Labelled photos from "dataset", an image-classification folder in martinsaxa/jute-disease-dataset. The possible labels are: dieback, fresh, holed, mosaic, stem soft rot.

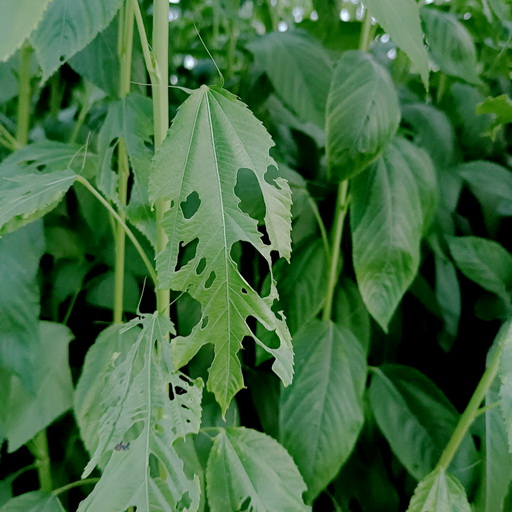
Label: holed

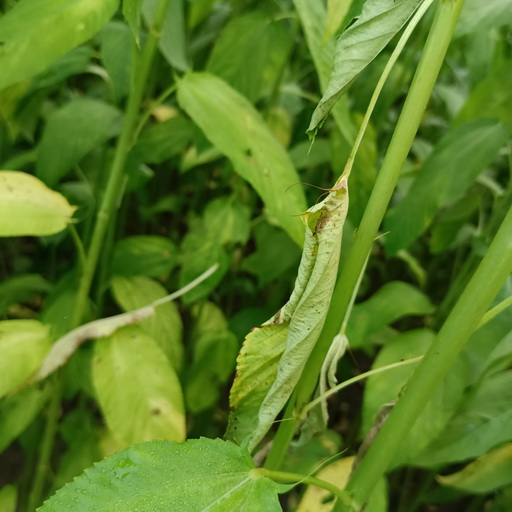
Label: dieback

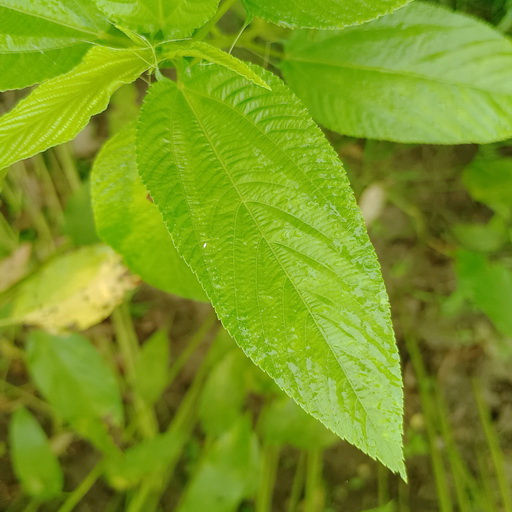
Label: fresh

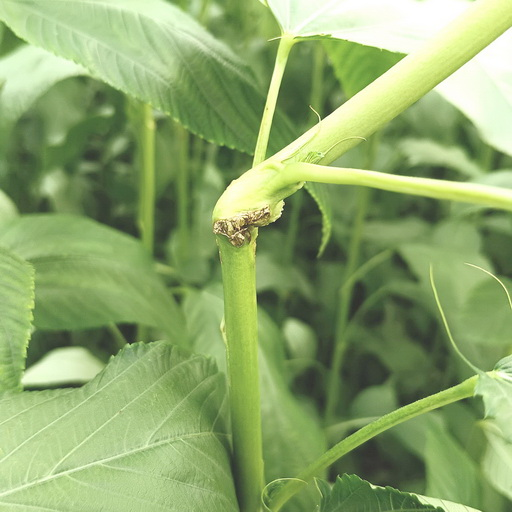
Label: stem soft rot

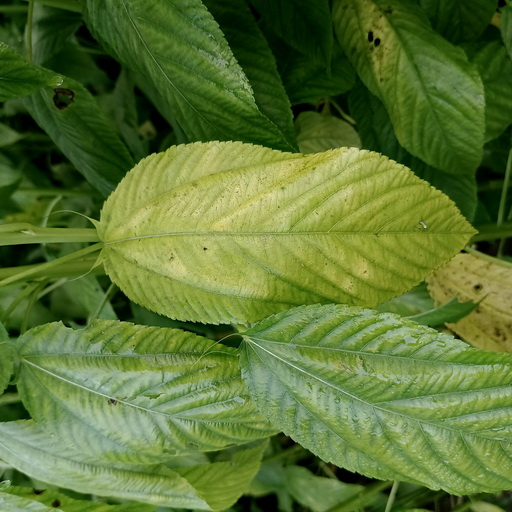
Label: mosaic

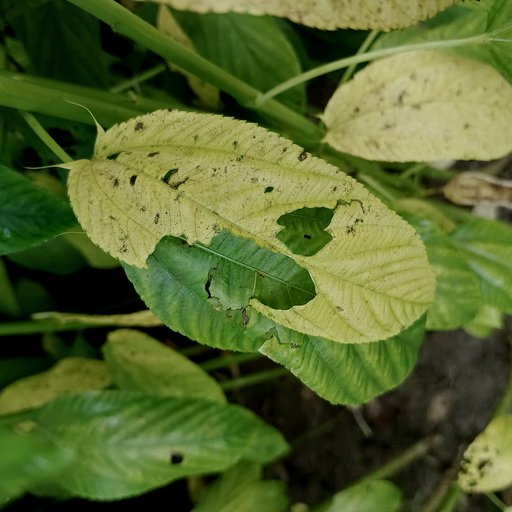
Label: mosaic
